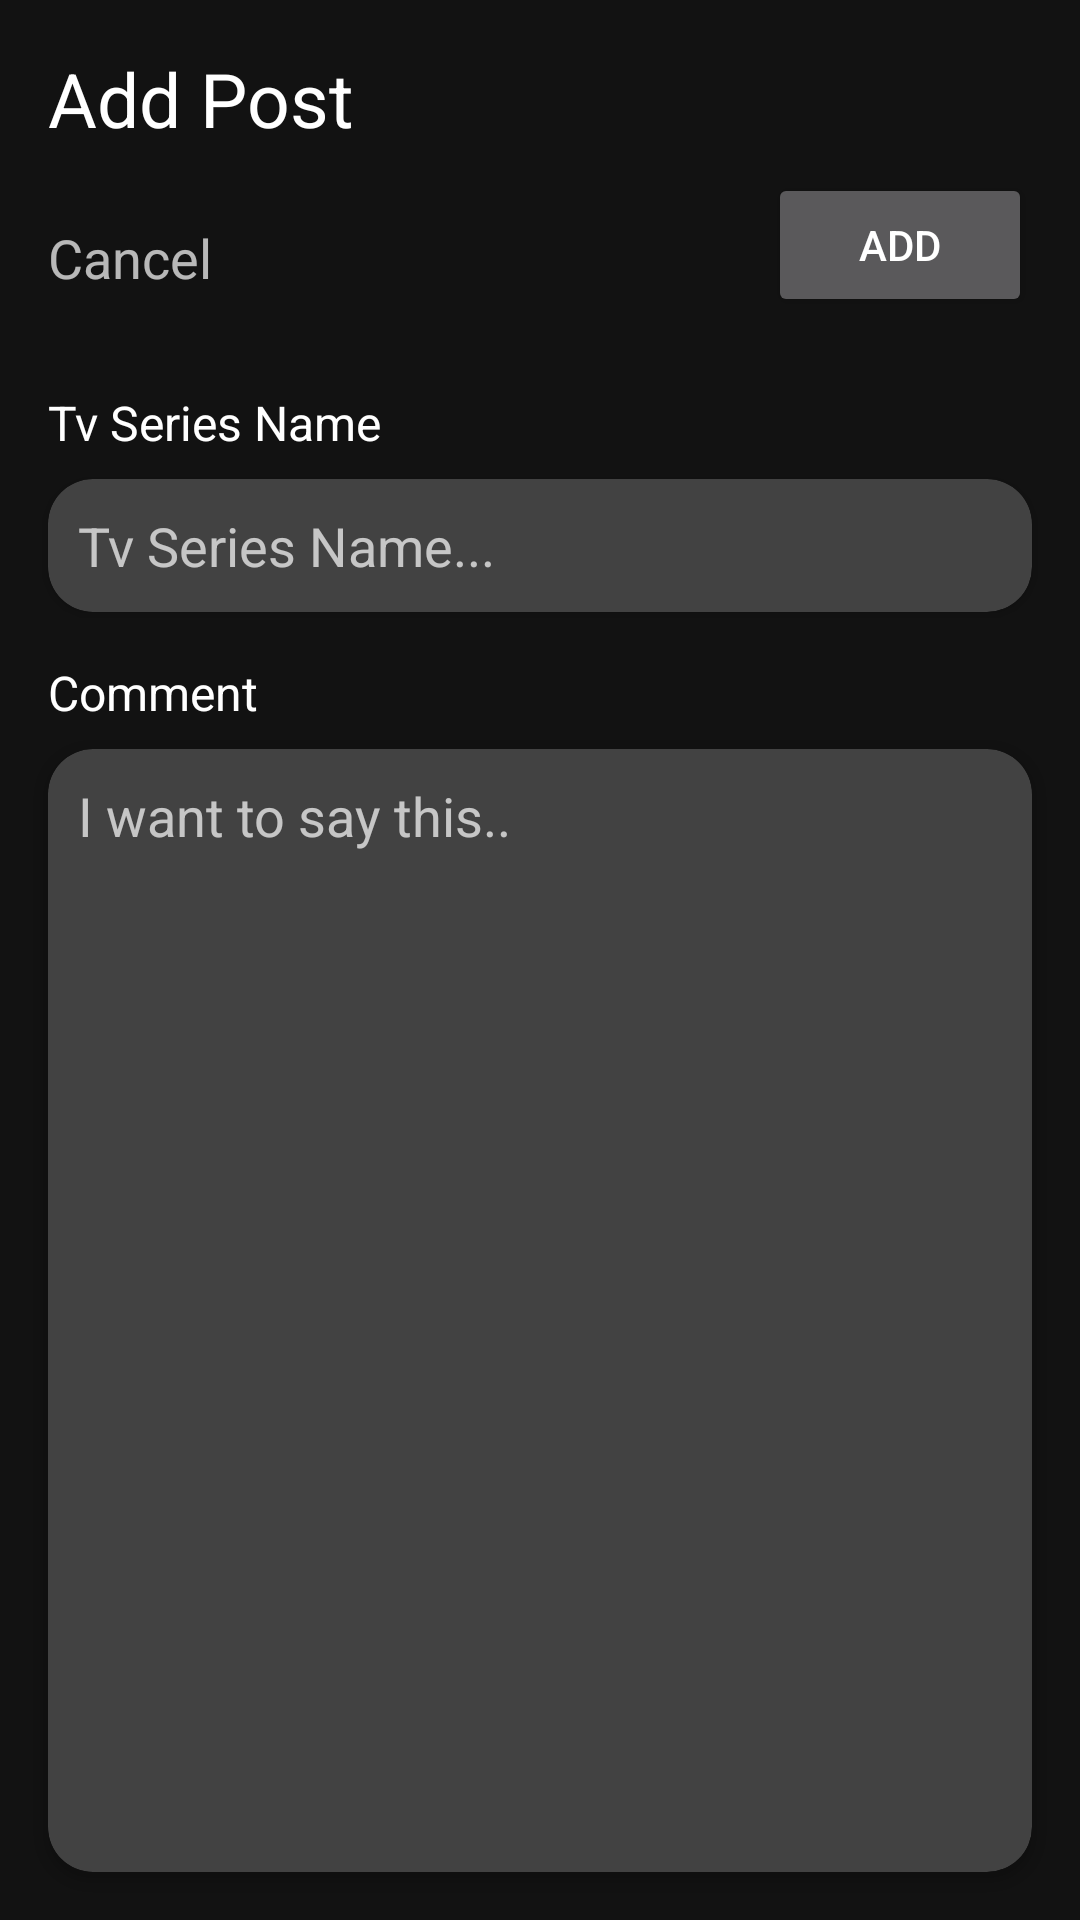

Produce the Android XML layout that renders to this screen, including the resource entries it uses.
<!-- AndroidManifest.xml: application theme Theme.TvSeriesAppLevel3 -->
<!-- res/layout/fragment_add_post_screen.xml -->
<?xml version="1.0" encoding="utf-8"?>
<androidx.constraintlayout.widget.ConstraintLayout xmlns:android="http://schemas.android.com/apk/res/android"
    xmlns:app="http://schemas.android.com/apk/res-auto"
    xmlns:tools="http://schemas.android.com/tools"
    android:layout_width="match_parent"
    android:layout_height="match_parent"
    tools:context=".presentation.add_post_screen.AddPostScreenFragment">

    <TextView
        android:id="@+id/textView16"
        android:layout_width="wrap_content"
        android:layout_height="wrap_content"
        android:layout_marginStart="16dp"
        android:layout_marginTop="16dp"
        android:text="Add Post"
        android:textColor="@color/custom_white"
        android:textSize="25sp"
        app:layout_constraintStart_toStartOf="parent"
        app:layout_constraintTop_toTopOf="parent" />

    <TextView
        android:id="@+id/textView24"
        android:layout_width="wrap_content"
        android:layout_height="wrap_content"
        android:layout_marginStart="16dp"
        android:layout_marginTop="24dp"
        android:text="Cancel"
        android:textSize="18dp"
        app:layout_constraintStart_toStartOf="parent"
        app:layout_constraintTop_toBottomOf="@+id/textView16" />

    <Button
        android:id="@+id/addButton"
        android:layout_width="wrap_content"
        android:layout_height="wrap_content"
        android:layout_marginTop="8dp"
        android:layout_marginEnd="16dp"
        android:text="Add"
        app:layout_constraintEnd_toEndOf="parent"
        app:layout_constraintTop_toBottomOf="@+id/textView16" />

    <TextView
        android:id="@+id/textView2"
        android:layout_width="wrap_content"
        android:layout_height="wrap_content"
        android:layout_marginStart="16dp"
        android:layout_marginTop="32dp"
        android:text="Tv Series Name"
        android:textColor="@color/white"
        android:textSize="16sp"
        app:layout_constraintStart_toStartOf="parent"
        app:layout_constraintTop_toBottomOf="@+id/textView24" />

    <androidx.cardview.widget.CardView
        android:id="@+id/textInputLayout"
        app:cardCornerRadius="15dp"
        android:layout_width="match_parent"
        android:layout_height="wrap_content"
        android:layout_marginStart="16dp"
        android:layout_marginTop="8dp"
        android:layout_marginEnd="16dp"
        android:textColorHint="@color/white"
        app:layout_constraintEnd_toEndOf="parent"
        app:layout_constraintStart_toStartOf="parent"
        app:layout_constraintTop_toBottomOf="@+id/textView2"
        tools:ignore="MissingConstraints">

        <EditText
            android:id="@+id/tvSeriesNameInputTextView"
            android:layout_margin="10dp"
            android:layout_width="match_parent"
            android:layout_height="wrap_content"
            android:background="@null"
            android:hint="Tv Series Name..."
            android:inputType="text"
            android:textColor="@color/white" />

    </androidx.cardview.widget.CardView>

    <TextView
        android:id="@+id/textView3"
        android:layout_width="wrap_content"
        android:layout_height="wrap_content"
        android:layout_marginStart="16dp"
        android:layout_marginTop="16dp"
        android:text="Comment"
        android:textColor="@color/white"
        android:textSize="16sp"
        app:layout_constraintStart_toStartOf="parent"
        app:layout_constraintTop_toBottomOf="@+id/textInputLayout" />

    <androidx.cardview.widget.CardView
        android:id="@+id/textInputLayout3"
        app:cardCornerRadius="15dp"
        android:layout_width="0dp"
        android:layout_height="0dp"
        android:layout_marginStart="16dp"
        android:layout_marginTop="8dp"
        android:layout_marginEnd="16dp"
        android:layout_marginBottom="16dp"
        android:textColorHint="@color/white"
        app:layout_constraintBottom_toBottomOf="parent"
        app:layout_constraintEnd_toEndOf="parent"
        app:layout_constraintStart_toStartOf="parent"
        app:layout_constraintTop_toBottomOf="@+id/textView3">

        <EditText
            android:id="@+id/commentInputTextView3"
            android:background="@null"
            android:layout_margin="10dp"
            android:layout_width="match_parent"
            android:layout_height="match_parent"
            android:hint="I want to say this.."
            android:textColor="@color/white"
            android:gravity="start|top"
            android:inputType="textMultiLine"/>

    </androidx.cardview.widget.CardView>

</androidx.constraintlayout.widget.ConstraintLayout>
<!-- resources referenced by this layout -->
<resources>
  <color name="custom_white">#FFFFFF</color>
  <color name="white">#FFFFFFFF</color>
  <style name="Theme.TvSeriesAppLevel3" parent="Base.Theme.TvSeriesAppLevel3" />
  <style name="Base.Theme.TvSeriesAppLevel3" parent="Theme.MaterialComponents.NoActionBar">
          
          
          <item name="colorPrimary">@color/custom_yellow</item>
      </style>
  <color name="custom_yellow">#FCA311</color>
</resources>
